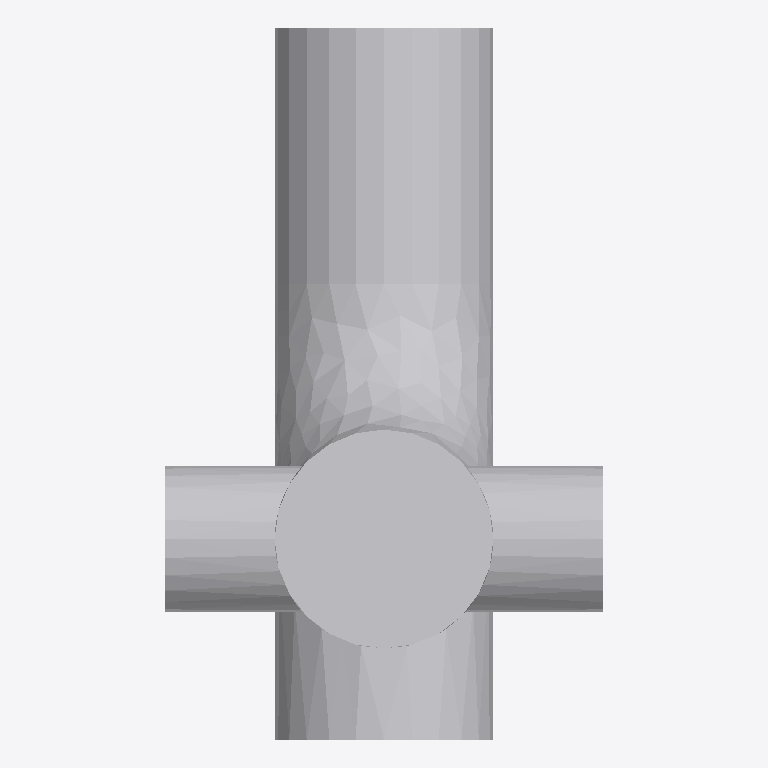
Plan cut of the same IFC building model at storey 'Port De Barcelona' (level 0.00 m, cut at 1.40 m), seen from above with north up, elements coloured by IFC class: 1 other element (light grey). No cut surface shows.
Extent 0.120 m × 0.195 m × 0.439 m (x, y, z). Storeys (1): Port De Barcelona at 0.00 m. Elements (1): 1 IfcFlowTerminal.

HEADER;
FILE_DESCRIPTION(('ViewDefinition [CoordinationView_V2.0]'),'2;1');
FILE_NAME('','',(''),(''),'','','');
FILE_SCHEMA(('IFC2X3'));
ENDSEC;
DATA;
#105=IFCPROJECT('34UKVHeH5CHvrwyycS_2aZ',$,'Port De Barcelona',$,$,'Port De Barcelona','Port De Barcelona',(#97),#92);
#130=IFCSITE('34UKVHeH5CHvrwyycS_2aX',$,'Default',$,$,#127,$,$,.ELEMENT.,(42,21,31,181945),(-71,-3,-24,-263305),0.0,$,$);
#115=IFCBUILDING('34UKVHeH5CHvrwyycS_2aY',$,'Port De Barcelona',$,$,#32,$,'Port De Barcelona',.ELEMENT.,$,$,$);
#124=IFCBUILDINGSTOREY('34UKVHeH5CHvrwyybZ1_NS',$,'Port De Barcelona',$,'Level:8mm Head',#122,$,'Port De Barcelona',.ELEMENT.,0.0);
#4545=IFCFLOWTERMINAL('2ejJjAkkP2YuLCSfAZhkMO',$,'APBCN-URB-MOB-Hidrante_4Bocas:Tipo1:305259',$,'APBCN-URB-MOB-Hidrante_4Bocas:Tipo1',#4543,#4536,'305259');
ENDSEC;
